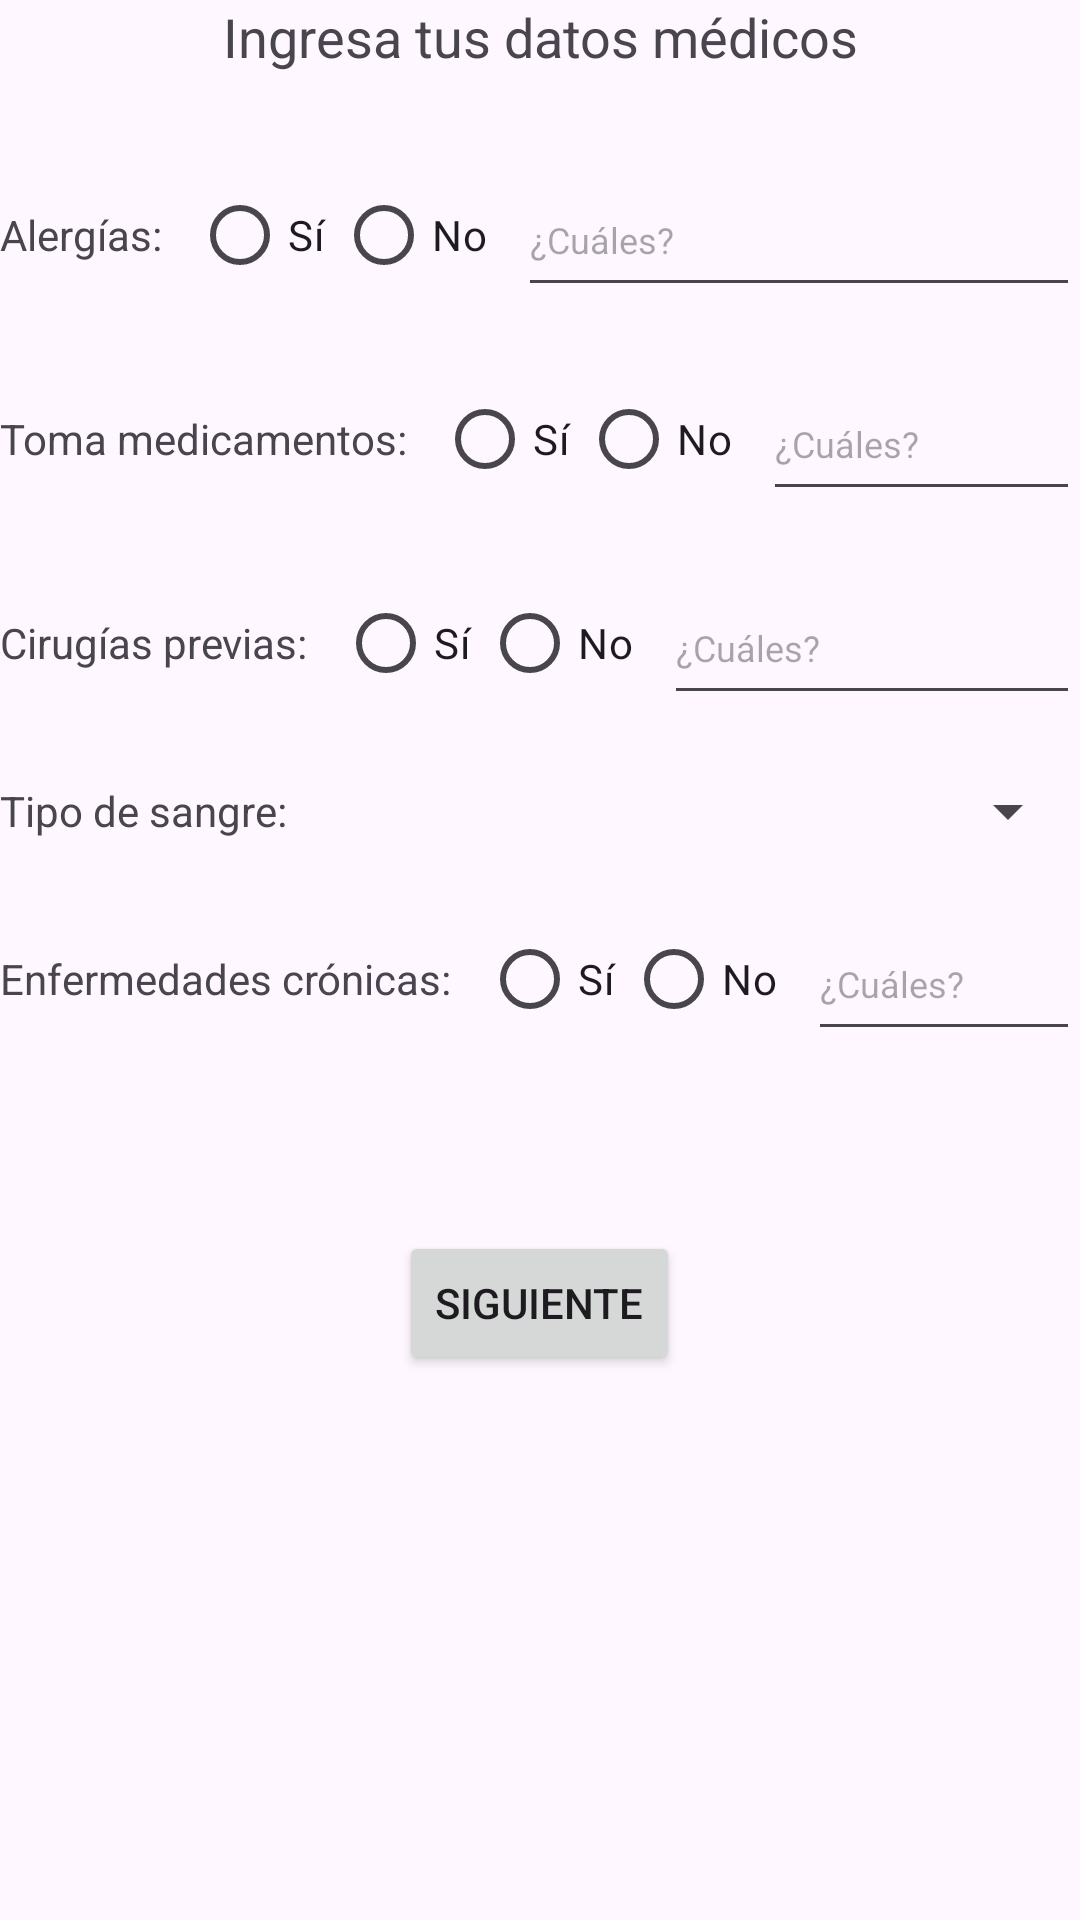

The Android layout XML behind this screen, and the referenced resources:
<!-- AndroidManifest.xml: application theme Theme.Navigation_Drawer_App -->
<!-- res/layout/fragment_datos_medicos.xml -->
<?xml version="1.0" encoding="utf-8"?>
<LinearLayout xmlns:android="http://schemas.android.com/apk/res/android"
    xmlns:tools="http://schemas.android.com/tools"
    android:layout_width="match_parent"
    android:layout_height="match_parent"
    android:orientation="vertical"
    tools:context=".datosMedicos">

    
    <TextView
        android:layout_width="match_parent"
        android:layout_height="wrap_content"
        android:text="Ingresa tus datos médicos"
        android:gravity="center"
        android:textSize="18sp"
        android:layout_marginBottom="30dp"/>

    
    <LinearLayout
        android:layout_width="match_parent"
        android:layout_height="wrap_content"
        android:orientation="horizontal"
        android:gravity="center_vertical"
        android:layout_marginBottom="20dp">

        <TextView
            android:layout_width="wrap_content"
            android:layout_height="wrap_content"
            android:text="Alergías:"
            android:textSize="14sp"
            android:layout_marginEnd="10dp" />

        <RadioGroup
            android:id="@+id/rgAlergias"
            android:layout_width="wrap_content"
            android:layout_height="wrap_content"
            android:orientation="horizontal">
            <RadioButton
                android:id="@+id/rbAlergiaSi"
                android:layout_width="wrap_content"
                android:layout_height="wrap_content"
                android:text="Sí"
                android:textSize="14sp" />
            <RadioButton
                android:id="@+id/rbAlergiaNo"
                android:layout_width="wrap_content"
                android:layout_height="wrap_content"
                android:text="No"
                android:textSize="14sp" />
        </RadioGroup>

        <EditText
            android:id="@+id/etAlergias"
            android:layout_width="0dp"
            android:layout_height="match_parent"
            android:layout_weight="1"
            android:hint="¿Cuáles?"
            android:textSize="12sp"
            android:layout_marginStart="10dp" />
    </LinearLayout>

    
    <LinearLayout
        android:layout_width="match_parent"
        android:layout_height="wrap_content"
        android:orientation="horizontal"
        android:gravity="center_vertical"
        android:layout_marginBottom="20dp">

        <TextView
            android:layout_width="wrap_content"
            android:layout_height="wrap_content"
            android:text="Toma medicamentos:"
            android:textSize="14sp"
            android:layout_marginEnd="10dp" />

        <RadioGroup
            android:id="@+id/rgMedicamentos"
            android:layout_width="wrap_content"
            android:layout_height="wrap_content"
            android:orientation="horizontal">
            <RadioButton
                android:id="@+id/rbMedicamentoSi"
                android:layout_width="wrap_content"
                android:layout_height="wrap_content"
                android:text="Sí"
                android:textSize="14sp" />
            <RadioButton
                android:id="@+id/rbMedicamentoNo"
                android:layout_width="wrap_content"
                android:layout_height="wrap_content"
                android:text="No"
                android:textSize="14sp" />
        </RadioGroup>

        <EditText
            android:id="@+id/etMedicamentos"
            android:layout_width="0dp"
            android:layout_height="match_parent"
            android:layout_weight="1"
            android:hint="¿Cuáles?"
            android:textSize="12sp"
            android:layout_marginStart="10dp" />
    </LinearLayout>

    
    <LinearLayout
        android:layout_width="match_parent"
        android:layout_height="wrap_content"
        android:orientation="horizontal"
        android:gravity="center_vertical"
        android:layout_marginBottom="20dp">

        <TextView
            android:layout_width="wrap_content"
            android:layout_height="wrap_content"
            android:text="Cirugías previas:"
            android:textSize="14sp"
            android:layout_marginEnd="10dp" />

        <RadioGroup
            android:id="@+id/rgCirugias"
            android:layout_width="wrap_content"
            android:layout_height="wrap_content"
            android:orientation="horizontal">
            <RadioButton
                android:id="@+id/rbCirugiaSi"
                android:layout_width="wrap_content"
                android:layout_height="wrap_content"
                android:text="Sí"
                android:textSize="14sp" />
            <RadioButton
                android:id="@+id/rbCirugiaNo"
                android:layout_width="wrap_content"
                android:layout_height="wrap_content"
                android:text="No"
                android:textSize="14sp" />
        </RadioGroup>

        <EditText
            android:id="@+id/etCirugias"
            android:layout_width="0dp"
            android:layout_height="match_parent"
            android:layout_weight="1"
            android:hint="¿Cuáles?"
            android:textSize="12sp"
            android:layout_marginStart="10dp" />
    </LinearLayout>

    
    <LinearLayout
        android:layout_width="match_parent"
        android:layout_height="wrap_content"
        android:orientation="horizontal"
        android:gravity="center_vertical"
        android:layout_marginBottom="20dp">

        <TextView
            android:layout_width="wrap_content"
            android:layout_height="wrap_content"
            android:text="Tipo de sangre:"
            android:textSize="14sp"
            android:layout_marginEnd="10dp" />

        <Spinner
            android:id="@+id/spinnerTipoSangre"
            android:layout_width="0dp"
            android:layout_height="wrap_content"
            android:layout_weight="1" />
    </LinearLayout>

    
    <LinearLayout
        android:layout_width="match_parent"
        android:layout_height="wrap_content"
        android:orientation="horizontal"
        android:gravity="center_vertical"
        android:layout_marginBottom="30dp">

        <TextView
            android:layout_width="wrap_content"
            android:layout_height="wrap_content"
            android:text="Enfermedades crónicas:"
            android:textSize="14sp"
            android:layout_marginEnd="10dp" />

        <RadioGroup
            android:id="@+id/rgEnfermedades"
            android:layout_width="wrap_content"
            android:layout_height="wrap_content"
            android:orientation="horizontal">
            <RadioButton
                android:id="@+id/rbEnfermedadSi"
                android:layout_width="wrap_content"
                android:layout_height="wrap_content"
                android:text="Sí"
                android:textSize="14sp" />
            <RadioButton
                android:id="@+id/rbEnfermedadNo"
                android:layout_width="wrap_content"
                android:layout_height="wrap_content"
                android:text="No"
                android:textSize="14sp" />
        </RadioGroup>

        <EditText
            android:id="@+id/etEnfermedades"
            android:layout_width="0dp"
            android:layout_height="match_parent"
            android:layout_weight="1"
            android:hint="¿Cuáles?"
            android:textSize="12sp"
            android:layout_marginStart="10dp" />
    </LinearLayout>

    
    <Button
        android:id="@+id/btnContinuarDM"
        android:layout_width="wrap_content"
        android:layout_height="wrap_content"
        android:text="Siguiente"
        android:layout_gravity="center"
        android:layout_marginTop="30dp" />
</LinearLayout>
<!-- resources referenced by this layout -->
<resources>
  <style name="Theme.Navigation_Drawer_App" parent="Base.Theme.Navigation_Drawer_App" />
  <style name="Base.Theme.Navigation_Drawer_App" parent="Theme.Material3.DayNight.NoActionBar">
          
          
      </style>
</resources>
